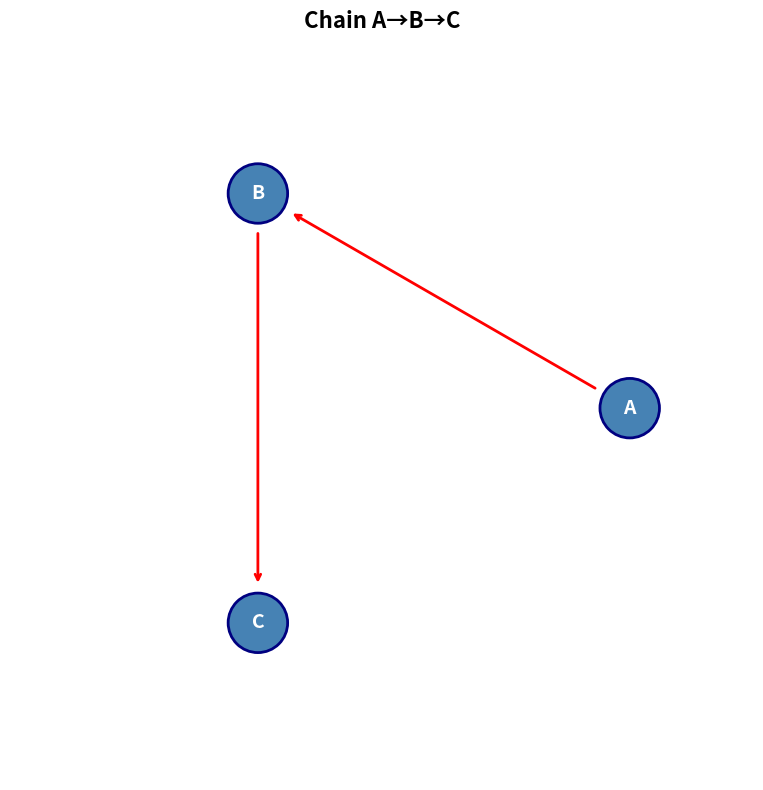
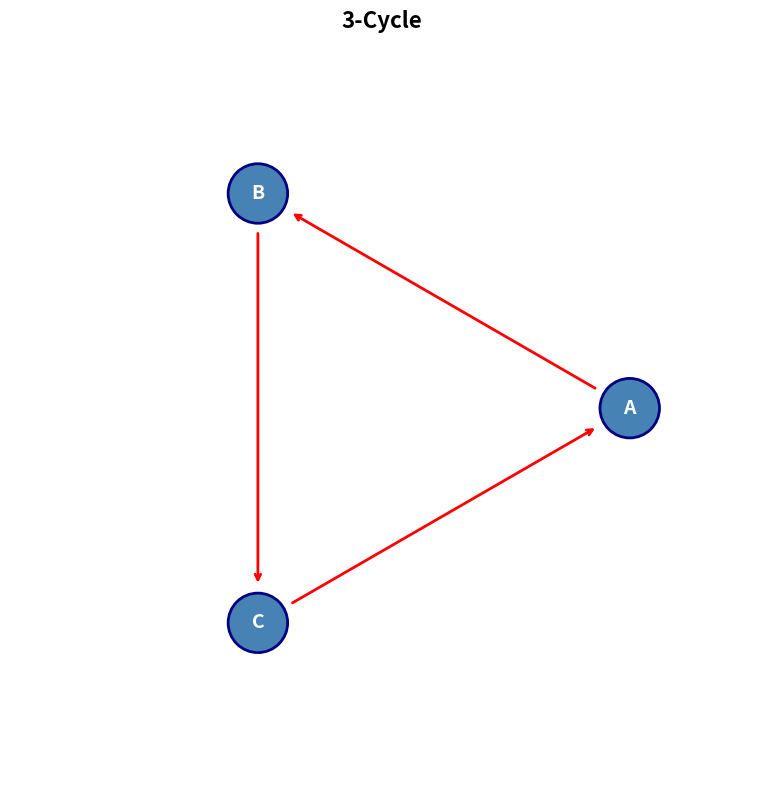
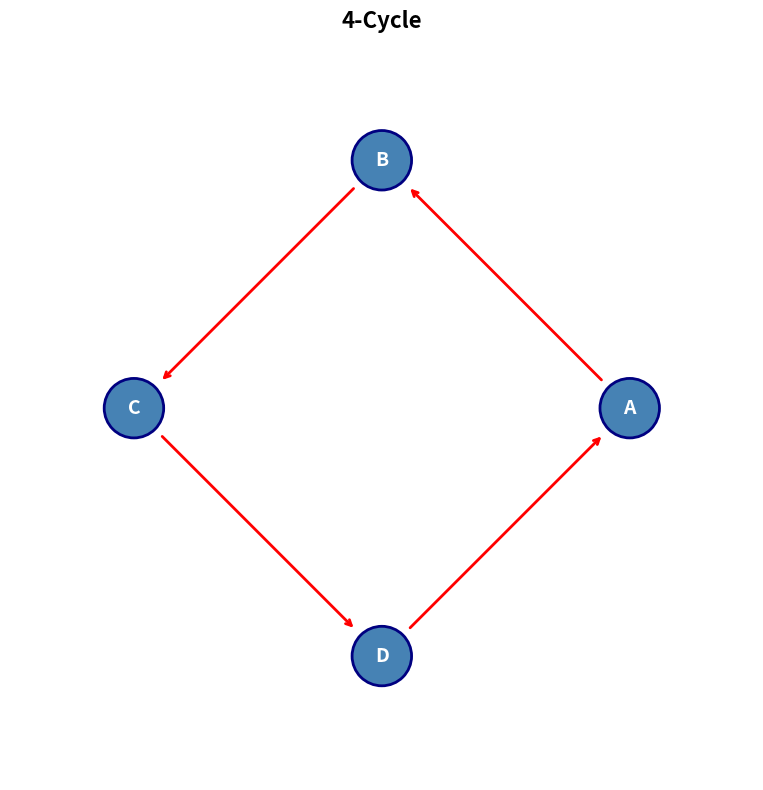
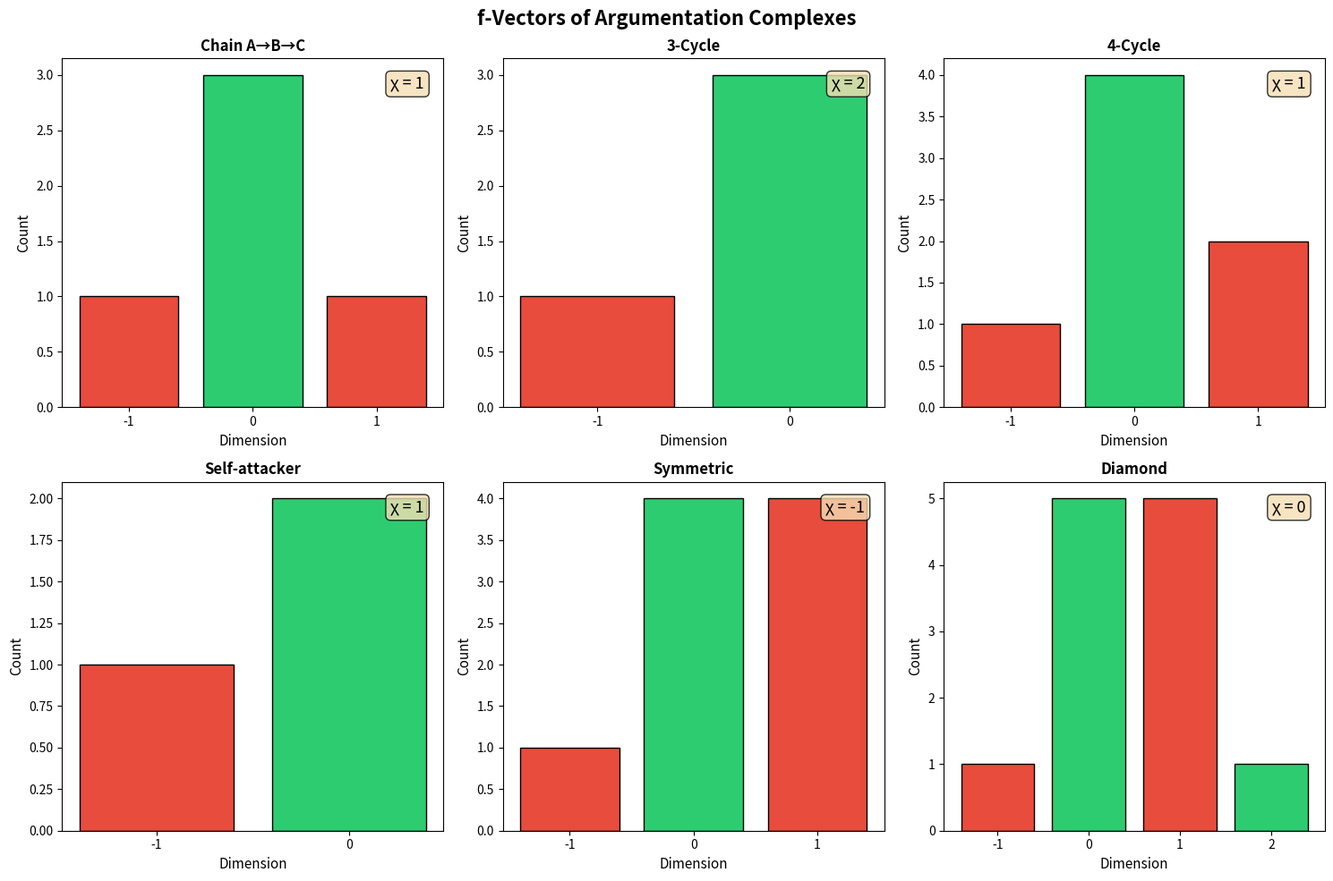
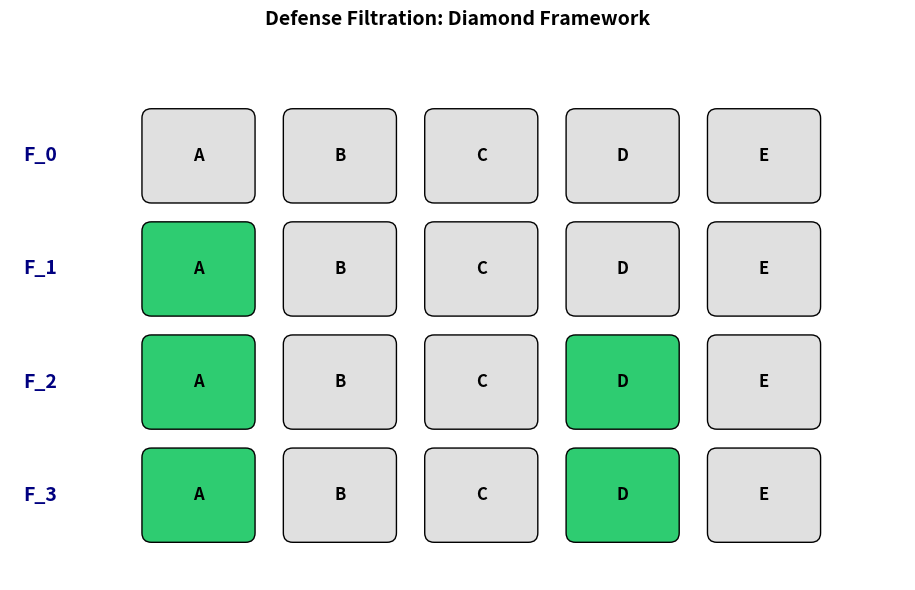

Source code (Python) for these figures, in order:
#!/usr/bin/env python3
"""
Demo: The Topology of Argumentation
====================================
Demonstrates the argumentation complex construction, defense filtration,
and key properties for several example frameworks.
"""

from itertools import combinations
from collections import defaultdict

class ArgFramework:
    """An argumentation framework AF = (A, R)."""
    
    def __init__(self, arguments, attacks):
        """
        arguments: list of argument names
        attacks: list of (a, b) pairs meaning a attacks b
        """
        self.arguments = list(arguments)
        self.attacks = set(attacks)
        self._attack_dict = defaultdict(set)
        for a, b in attacks:
            self._attack_dict[b].add(a)
    
    def attackers(self, arg):
        """Return the set of arguments that attack arg."""
        return self._attack_dict[arg]
    
    def is_conflict_free(self, S):
        """Check if S is conflict-free."""
        S = set(S)
        for a in S:
            for b in S:
                if (a, b) in self.attacks:
                    return False
        return True
    
    def defends(self, S, a):
        """Check if S defends argument a."""
        S = set(S)
        for b in self.attackers(a):
            if not any((c, b) in self.attacks for c in S):
                return False
        return True
    
    def is_admissible(self, S):
        """Check if S is admissible."""
        S = set(S)
        if not self.is_conflict_free(S):
            return False
        return all(self.defends(S, a) for a in S)
    
    def is_preferred(self, S):
        """Check if S is a preferred extension (maximal admissible)."""
        S = set(S)
        if not self.is_admissible(S):
            return False
        for a in self.arguments:
            if a not in S:
                if self.is_admissible(S | {a}):
                    return False
        return True
    
    def is_stable(self, S):
        """Check if S is a stable extension."""
        S = set(S)
        if not self.is_conflict_free(S):
            return False
        for a in self.arguments:
            if a not in S:
                if not any((b, a) in self.attacks for b in S):
                    return False
        return True
    
    def all_conflict_free(self):
        """Return all conflict-free sets (faces of the argumentation complex)."""
        result = [frozenset()]
        for k in range(1, len(self.arguments) + 1):
            for combo in combinations(self.arguments, k):
                if self.is_conflict_free(combo):
                    result.append(frozenset(combo))
        return result
    
    def preferred_extensions(self):
        """Return all preferred extensions."""
        return [S for S in self.all_conflict_free() if self.is_preferred(S)]
    
    def stable_extensions(self):
        """Return all stable extensions."""
        return [S for S in self.all_conflict_free() if self.is_stable(S)]
    
    def defense_filtration(self, max_steps=None):
        """Compute the defense filtration F_0 ⊆ F_1 ⊆ ... until stabilization."""
        if max_steps is None:
            max_steps = len(self.arguments) + 1
        
        levels = [set()]  # F_0 = ∅
        for k in range(1, max_steps + 1):
            prev = levels[-1]
            next_level = set()
            for a in self.arguments:
                # a is defended by prev if every attacker has a counter-attacker in prev
                if self.defends(prev, a):
                    next_level.add(a)
            levels.append(next_level)
            if next_level == prev:
                break
        return levels
    
    def grounded_extension(self):
        """Compute the grounded extension (limit of defense filtration)."""
        levels = self.defense_filtration()
        return levels[-1]
    
    def f_vector(self):
        """Compute the f-vector of the argumentation complex.
        f[k] = number of faces of dimension k (-1 indexed: f[-1] = 1 for empty set).
        """
        cf = self.all_conflict_free()
        fvec = defaultdict(int)
        for S in cf:
            fvec[len(S) - 1] += 1
        return dict(sorted(fvec.items()))
    
    def euler_characteristic(self):
        """Compute the Euler characteristic of the argumentation complex."""
        fvec = self.f_vector()
        return sum((-1)**k * v for k, v in fvec.items())


def print_framework_analysis(name, af):
    """Run full analysis on an argumentation framework."""
    print(f"\n{'='*60}")
    print(f"Framework: {name}")
    print(f"Arguments: {af.arguments}")
    print(f"Attacks: {af.attacks}")
    print(f"{'='*60}")
    
    # Conflict-free sets
    cf = af.all_conflict_free()
    print(f"\nConflict-free sets ({len(cf)} total):")
    for S in sorted(cf, key=lambda s: (len(s), str(s))):
        print(f"  {set(S) if S else '{}'}")
    
    # f-vector
    fvec = af.f_vector()
    print(f"\nf-vector: {fvec}")
    print(f"Euler characteristic: {af.euler_characteristic()}")
    
    # Preferred extensions
    pref = af.preferred_extensions()
    print(f"\nPreferred extensions ({len(pref)}):")
    for S in pref:
        print(f"  {set(S)}")
    
    # Stable extensions
    stab = af.stable_extensions()
    print(f"\nStable extensions ({len(stab)}):")
    for S in stab:
        print(f"  {set(S)}")
    
    # Defense filtration
    levels = af.defense_filtration()
    print(f"\nDefense filtration:")
    for i, level in enumerate(levels):
        print(f"  F_{i} = {level if level else '{}'}")
    
    grounded = af.grounded_extension()
    print(f"\nGrounded extension: {grounded if grounded else '{}'}")
    
    # Verify: stable → preferred
    for S in stab:
        assert af.is_preferred(S), f"VIOLATION: {S} is stable but not preferred!"
    print("\n✓ Verified: every stable extension is preferred")
    
    # Verify: grounded ⊆ every preferred
    for S in pref:
        assert grounded <= S, f"VIOLATION: grounded not in preferred {S}!"
    print("✓ Verified: grounded extension ⊆ every preferred extension")
    
    # Defense depth analysis
    print(f"\nDefense depth analysis:")
    for a in af.arguments:
        depth = None
        for i, level in enumerate(levels):
            if a in level:
                depth = i
                break
        if depth is not None:
            print(f"  {a}: depth {depth}")
        else:
            print(f"  {a}: not in grounded extension")


# ============================================================
# Example 1: Simple chain A → B → C
# ============================================================
af1 = ArgFramework(
    ['A', 'B', 'C'],
    [('A', 'B'), ('B', 'C')]
)
print_framework_analysis("Chain: A → B → C", af1)

# ============================================================
# Example 2: Odd cycle (3-cycle) — classic source of H₁
# ============================================================
af2 = ArgFramework(
    ['A', 'B', 'C'],
    [('A', 'B'), ('B', 'C'), ('C', 'A')]
)
print_framework_analysis("3-Cycle: A → B → C → A", af2)

# ============================================================
# Example 3: Even cycle (4-cycle) — has two preferred extensions
# ============================================================
af3 = ArgFramework(
    ['A', 'B', 'C', 'D'],
    [('A', 'B'), ('B', 'C'), ('C', 'D'), ('D', 'A')]
)
print_framework_analysis("4-Cycle: A → B → C → D → A", af3)

# ============================================================
# Example 4: Self-attacker
# ============================================================
af4 = ArgFramework(
    ['A', 'B', 'C'],
    [('A', 'A'), ('B', 'C')]
)
print_framework_analysis("Self-attacker: A→A, B→C", af4)

# ============================================================
# Example 5: Symmetric framework (undirected conflict graph)
# ============================================================
af5 = ArgFramework(
    ['A', 'B', 'C', 'D'],
    [('A', 'B'), ('B', 'A'), ('C', 'D'), ('D', 'C')]
)
print_framework_analysis("Symmetric: A↔B, C↔D", af5)

# ============================================================
# Example 6: Diamond with defender
# ============================================================
af6 = ArgFramework(
    ['A', 'B', 'C', 'D', 'E'],
    [('A', 'B'), ('A', 'C'), ('B', 'D'), ('C', 'D'), ('D', 'E')]
)
print_framework_analysis("Diamond: A→{B,C}→D→E", af6)

# ============================================================
# Summary statistics
# ============================================================
print("\n" + "="*60)
print("SUMMARY OF EULER CHARACTERISTICS")
print("="*60)
examples = [
    ("Chain A→B→C", af1),
    ("3-Cycle", af2),
    ("4-Cycle", af3),
    ("Self-attacker", af4),
    ("Symmetric A↔B, C↔D", af5),
    ("Diamond", af6),
]
for name, af in examples:
    pref = af.preferred_extensions()
    grounded = af.grounded_extension()
    chi = af.euler_characteristic()
    print(f"  {name:30s}  χ = {chi:5.1f}  |pref| = {len(pref)}  |grounded| = {len(grounded)}")

print("\nNote: The Euler characteristic χ(K(AF)) encodes topological invariants")
print("of the argumentation structure. Differences between χ, |pref|, and")
print("|grounded| reveal the 'shape' of the debate.")


#!/usr/bin/env python3
"""
Visualization: Argumentation Complex Explorer
==============================================
Generates visualizations of argumentation frameworks and their complexes.
"""

import matplotlib
matplotlib.use('Agg')
import matplotlib.pyplot as plt
import matplotlib.patches as mpatches
import numpy as np
from itertools import combinations
from collections import defaultdict
import json


def compute_conflict_free(arguments, attacks):
    """Compute all conflict-free sets."""
    result = [frozenset()]
    attacks_set = set(attacks)
    for k in range(1, len(arguments) + 1):
        for combo in combinations(arguments, k):
            S = set(combo)
            ok = True
            for a in S:
                for b in S:
                    if (a, b) in attacks_set:
                        ok = False
                        break
                if not ok:
                    break
            if ok:
                result.append(frozenset(combo))
    return result


def compute_defense_filtration(arguments, attacks):
    """Compute defense filtration."""
    attacks_set = set(attacks)
    attack_dict = defaultdict(set)
    for a, b in attacks:
        attack_dict[b].add(a)

    levels = [set()]
    for _ in range(len(arguments) + 1):
        prev = levels[-1]
        next_level = set()
        for a in arguments:
            if all(any((c, b) in attacks_set for c in prev) for b in attack_dict[a]):
                next_level.add(a)
        levels.append(next_level)
        if next_level == prev:
            break
    return levels


def plot_argumentation_framework(arguments, attacks, title="Argumentation Framework", filename="af_graph.png"):
    """Plot the attack graph."""
    n = len(arguments)
    angles = np.linspace(0, 2*np.pi, n, endpoint=False)
    positions = {arg: (np.cos(a), np.sin(a)) for arg, a in zip(arguments, angles)}

    fig, ax = plt.subplots(1, 1, figsize=(8, 8))
    ax.set_xlim(-1.5, 1.5)
    ax.set_ylim(-1.5, 1.5)
    ax.set_aspect('equal')
    ax.set_title(title, fontsize=16, fontweight='bold')
    ax.axis('off')

    # Draw attacks
    for a, b in attacks:
        x1, y1 = positions[a]
        x2, y2 = positions[b]
        dx, dy = x2 - x1, y2 - y1
        length = np.sqrt(dx**2 + dy**2)
        if length > 0:
            shrink = 0.15
            ax.annotate("", xy=(x2 - shrink*dx/length, y2 - shrink*dy/length),
                        xytext=(x1 + shrink*dx/length, y1 + shrink*dy/length),
                        arrowprops=dict(arrowstyle="->", color="red", lw=2))

    # Draw arguments
    for arg, (x, y) in positions.items():
        circle = plt.Circle((x, y), 0.12, color='steelblue', ec='navy', lw=2, zorder=5)
        ax.add_patch(circle)
        ax.text(x, y, arg, ha='center', va='center', fontsize=14,
                fontweight='bold', color='white', zorder=6)

    fig.tight_layout()
    fig.savefig(filename, dpi=150, bbox_inches='tight')
    plt.close(fig)
    print(f"Saved: {filename}")


def plot_f_vector_comparison(frameworks, filename="f_vectors.png"):
    """Plot f-vectors for multiple frameworks."""
    fig, axes = plt.subplots(2, 3, figsize=(15, 10))
    axes = axes.flatten()

    for idx, (name, args, atks) in enumerate(frameworks):
        if idx >= 6:
            break
        cf = compute_conflict_free(args, atks)
        fvec = defaultdict(int)
        for S in cf:
            fvec[len(S) - 1] += 1
        fvec = dict(sorted(fvec.items()))

        ax = axes[idx]
        dims = list(fvec.keys())
        counts = list(fvec.values())
        colors = ['#2ecc71' if d % 2 == 0 else '#e74c3c' for d in dims]
        ax.bar([str(d) for d in dims], counts, color=colors, edgecolor='black')
        ax.set_xlabel('Dimension', fontsize=11)
        ax.set_ylabel('Count', fontsize=11)
        ax.set_title(name, fontsize=12, fontweight='bold')

        chi = sum((-1)**k * v for k, v in fvec.items())
        ax.text(0.95, 0.95, f'χ = {chi:.0f}', transform=ax.transAxes,
                ha='right', va='top', fontsize=13,
                bbox=dict(boxstyle='round', facecolor='wheat', alpha=0.8))

    fig.suptitle('f-Vectors of Argumentation Complexes', fontsize=16, fontweight='bold')
    fig.tight_layout()
    fig.savefig(filename, dpi=150, bbox_inches='tight')
    plt.close(fig)
    print(f"Saved: {filename}")


def plot_defense_filtration(arguments, attacks, title, filename="defense_filtration.png"):
    """Visualize the defense filtration levels."""
    levels = compute_defense_filtration(arguments, attacks)

    fig, ax = plt.subplots(figsize=(10, 6))
    n_levels = len(levels)

    for i, level in enumerate(levels):
        y = n_levels - i - 1
        for j, arg in enumerate(arguments):
            color = '#2ecc71' if arg in level else '#e0e0e0'
            rect = mpatches.FancyBboxPatch((j * 1.5, y * 1.2), 1.0, 0.8,
                                            boxstyle="round,pad=0.1",
                                            facecolor=color, edgecolor='black')
            ax.add_patch(rect)
            ax.text(j * 1.5 + 0.5, y * 1.2 + 0.4, arg,
                    ha='center', va='center', fontsize=12, fontweight='bold')

        ax.text(-1.0, y * 1.2 + 0.4, f'F_{i}', ha='right', va='center',
                fontsize=14, fontweight='bold', color='navy')

    ax.set_xlim(-1.5, len(arguments) * 1.5 + 0.5)
    ax.set_ylim(-0.5, n_levels * 1.2 + 0.5)
    ax.set_aspect('equal')
    ax.axis('off')
    ax.set_title(f'Defense Filtration: {title}', fontsize=14, fontweight='bold')

    fig.tight_layout()
    fig.savefig(filename, dpi=150, bbox_inches='tight')
    plt.close(fig)
    print(f"Saved: {filename}")


if __name__ == "__main__":
    frameworks = [
        ("Chain A→B→C", ['A', 'B', 'C'], [('A', 'B'), ('B', 'C')]),
        ("3-Cycle", ['A', 'B', 'C'], [('A', 'B'), ('B', 'C'), ('C', 'A')]),
        ("4-Cycle", ['A', 'B', 'C', 'D'], [('A', 'B'), ('B', 'C'), ('C', 'D'), ('D', 'A')]),
        ("Self-attacker", ['A', 'B', 'C'], [('A', 'A'), ('B', 'C')]),
        ("Symmetric", ['A', 'B', 'C', 'D'], [('A', 'B'), ('B', 'A'), ('C', 'D'), ('D', 'C')]),
        ("Diamond", ['A', 'B', 'C', 'D', 'E'], [('A', 'B'), ('A', 'C'), ('B', 'D'), ('C', 'D'), ('D', 'E')]),
    ]

    # Plot individual framework
    for name, args, atks in frameworks[:3]:
        safe_name = name.replace(" ", "_").replace("→", "to").replace("↔", "bidi")
        plot_argumentation_framework(args, atks, name, f"{safe_name}.png")

    # f-vector comparison
    plot_f_vector_comparison(frameworks)

    # Defense filtration
    plot_defense_filtration(['A', 'B', 'C', 'D', 'E'],
                           [('A', 'B'), ('A', 'C'), ('B', 'D'), ('C', 'D'), ('D', 'E')],
                           "Diamond Framework")

    print("\nAll visualizations generated successfully!")
